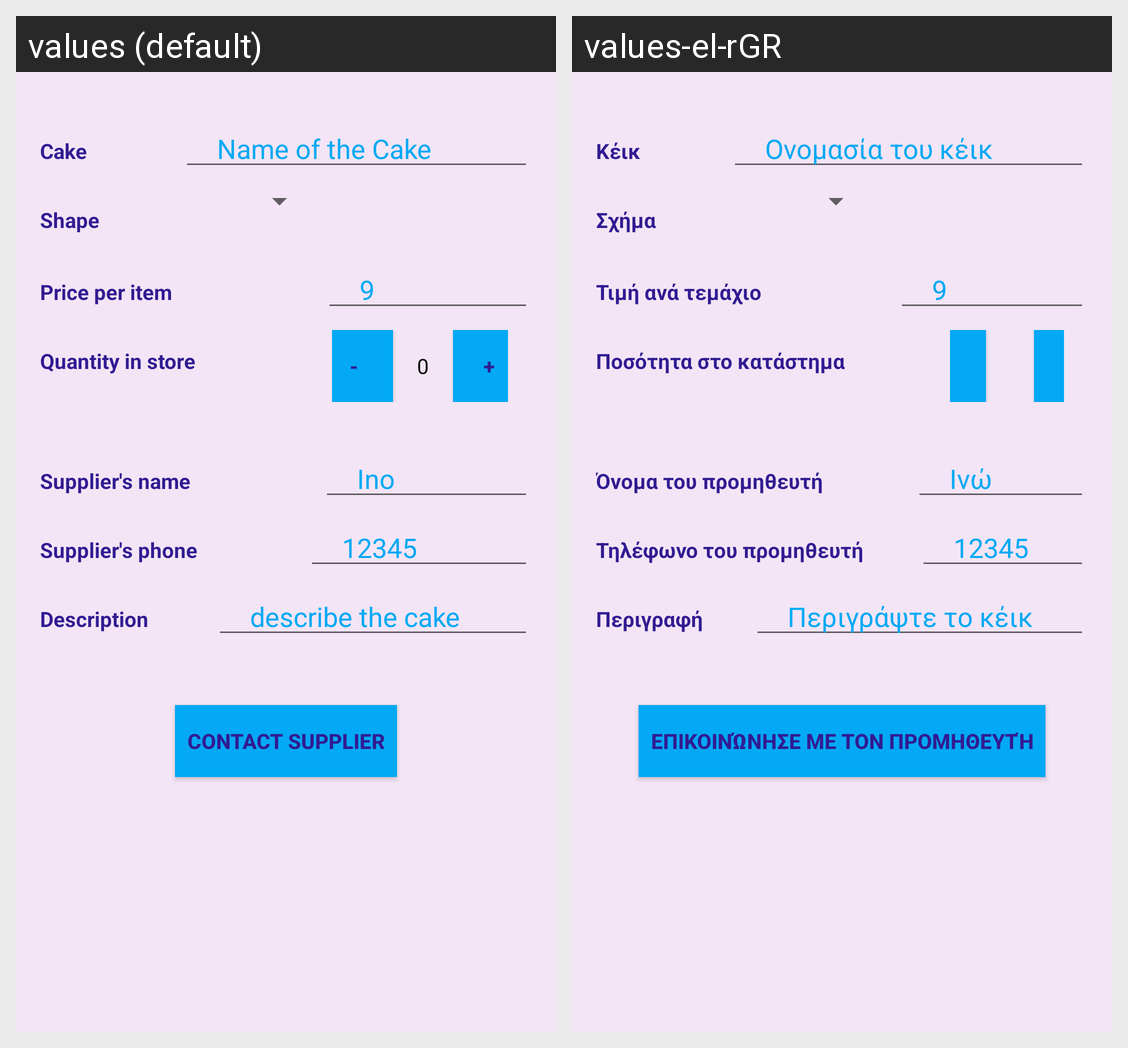

Translations of the strings shown on this Android screen, per locale in the grid:
Android screen res/layout/activity_editor.xml rendered under 2 locales, left to right: values (default), values-el-rGR. Device: Nexus 5 (rendered at 1080×1920; each locale shown at half size, 540×960, under a caption strip naming it); theme EditorTheme.
Strings drawn on this screen, with the default value and each locale's value (text and hints the layout hard-codes, and strings that could not be matched under every locale, appear in the picture but are not listed):

category_cake
  values: Cake
  values-el-rGR: Κέικ

hint_cake_name
  values: Name of the Cake
  values-el-rGR: Ονομασία του κέικ

category_shape
  values: Shape
  values-el-rGR: Σχήμα

category_price
  values: Price per item
  values-el-rGR: Τιμή ανά τεμάχιο

hint_cake_price
  values: 9
  values-el-rGR: 9

category_quantity
  values: Quantity in store
  values-el-rGR: Ποσότητα στο κατάστημα

minus_button
  values: -
  values-el-rGR: -

plus_button
  values: +
  values-el-rGR: +

category_supplier
  values: Supplier's name
  values-el-rGR: Όνομα του προμηθευτή

hint_cake_supplier
  values: Ino
  values-el-rGR: Ινώ

category_phone
  values: Supplier's phone
  values-el-rGR: Τηλέφωνο του προμηθευτή

hint_supplier_phone
  values: 12345
  values-el-rGR: 12345

category_description
  values: Description
  values-el-rGR: Περιγραφή

hint_cake_description
  values: describe the cake
  values-el-rGR: Περιγράψτε το κέικ

contact_supplier_button
  values: Contact Supplier
  values-el-rGR: Επικοινώνησε με τον προμηθευτή
